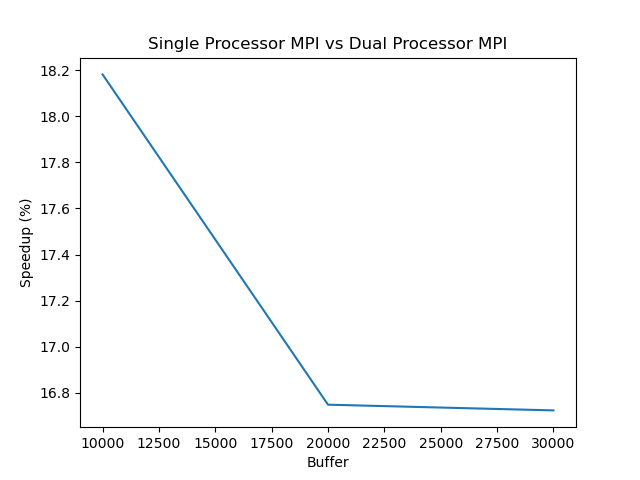

Values plotted in this chart, from the file beside it:
Buffer, Speedup
10000, 18.18
20000, 16.75
30000, 16.72
